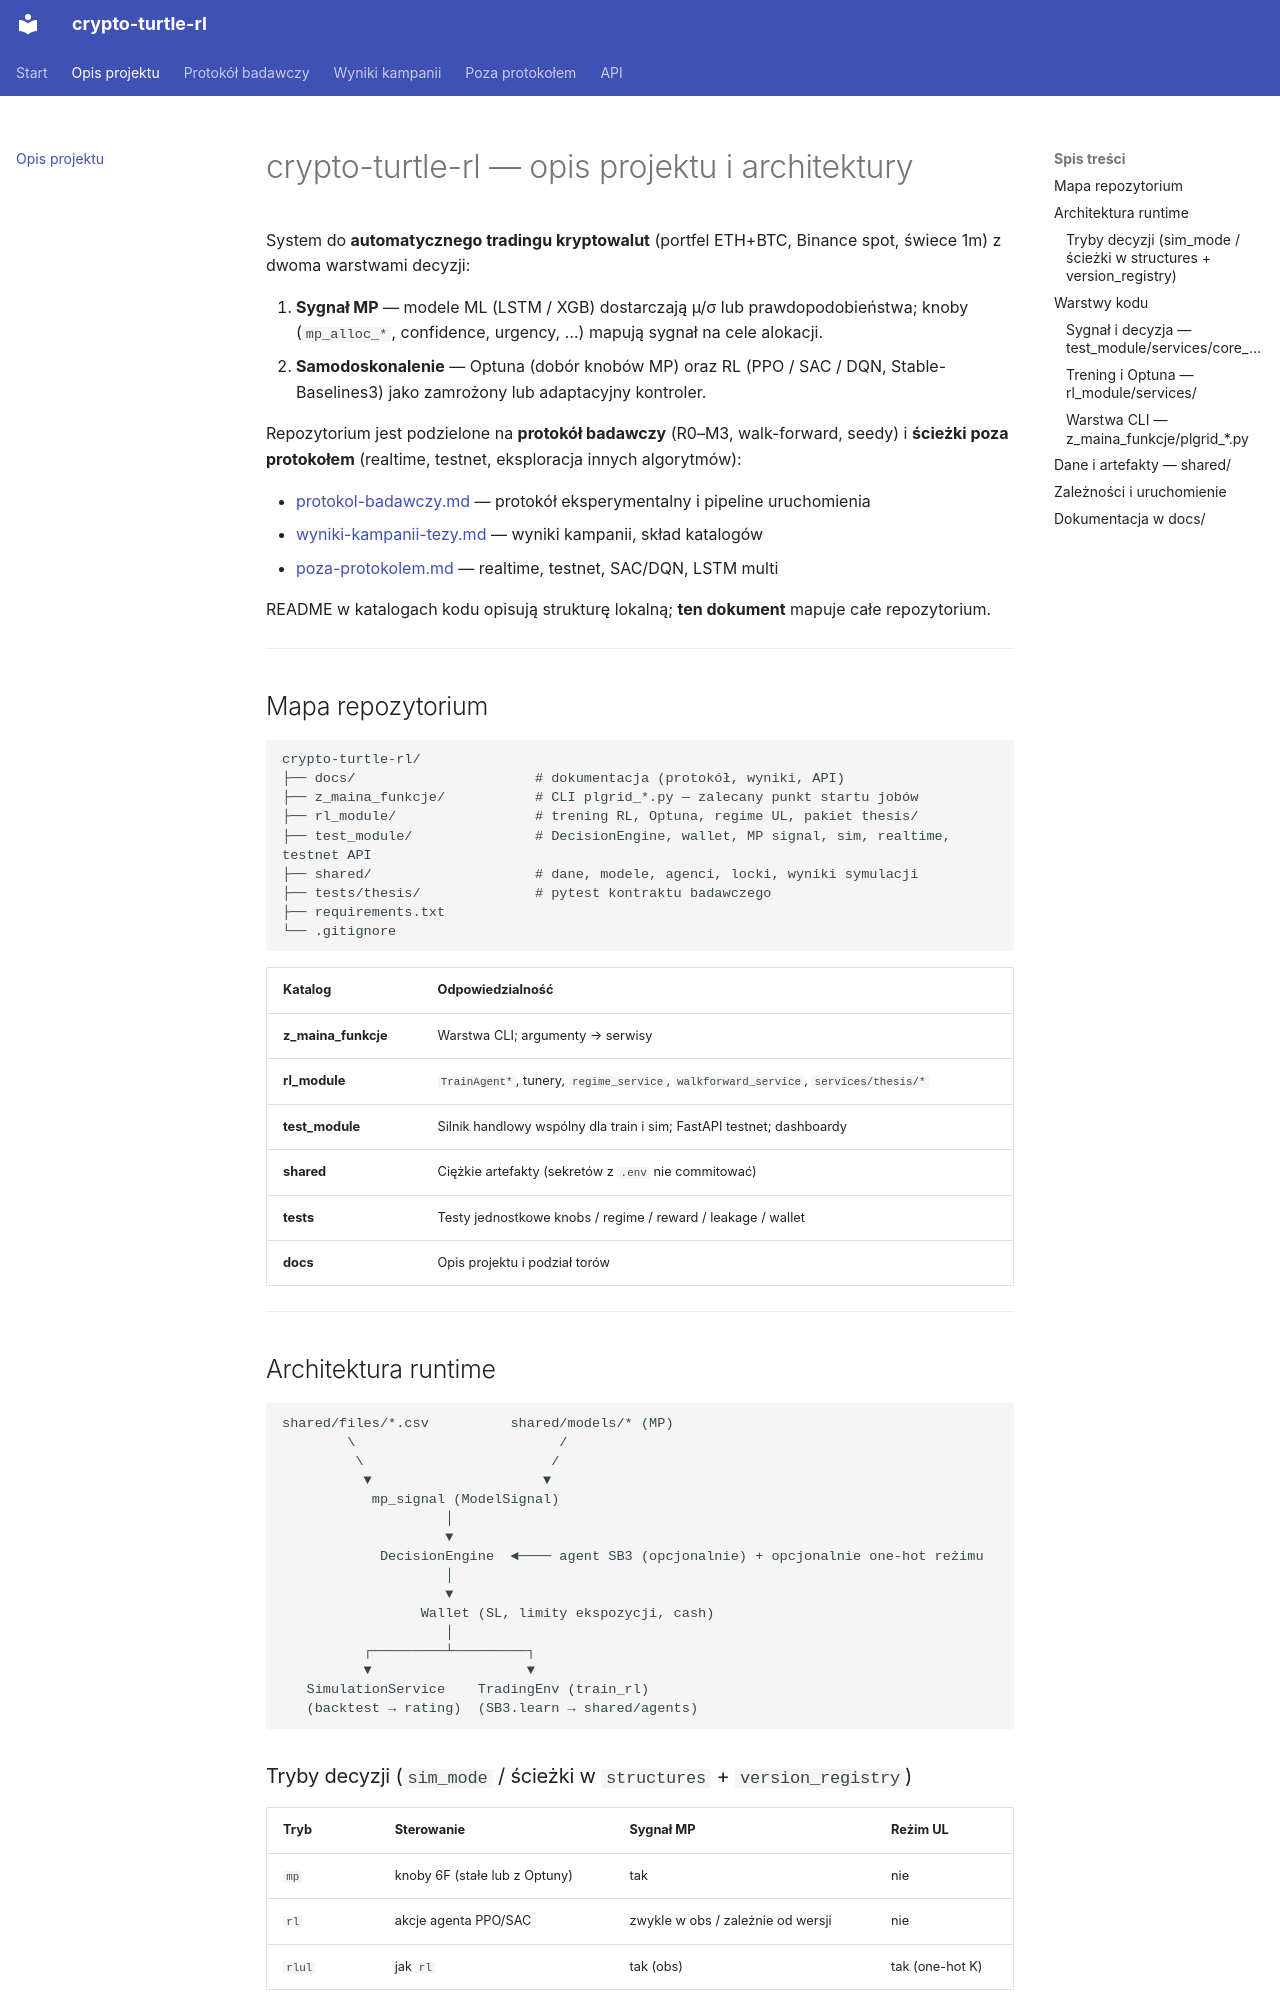

repository: niemyslniepytaj/crypto-turtle-rl · page: opis-projektu/index.html · generator: mkdocs

# crypto-turtle-rl — opis projektu i architektury

System do **automatycznego tradingu kryptowalut** (portfel ETH+BTC, Binance spot, świece 1m) z dwoma warstwami decyzji:

1. **Sygnał MP** — modele ML (LSTM / XGB) dostarczają µ/σ lub prawdopodobieństwa; knoby (`mp_alloc_*`, confidence, urgency, …) mapują sygnał na cele alokacji.
2. **Samodoskonalenie** — Optuna (dobór knobów MP) oraz RL (PPO / SAC / DQN, Stable-Baselines3) jako zamrożony lub adaptacyjny kontroler.

Repozytorium jest podzielone na **protokół badawczy** (R0–M3, walk-forward, seedy) i **ścieżki poza protokołem** (realtime, testnet, eksploracja innych algorytmów):

- [protokol-badawczy.md](protokol-badawczy.md) — protokół eksperymentalny i pipeline uruchomienia
- [wyniki-kampanii-tezy.md](wyniki-kampanii-tezy.md) — wyniki kampanii, skład katalogów
- [poza-protokolem.md](poza-protokolem.md) — realtime, testnet, SAC/DQN, LSTM multi

README w katalogach kodu opisują strukturę lokalną; **ten dokument** mapuje całe repozytorium.

---

## Mapa repozytorium

```
crypto-turtle-rl/
├── docs/                      # dokumentacja (protokół, wyniki, API)
├── z_maina_funkcje/           # CLI plgrid_*.py — zalecany punkt startu jobów
├── rl_module/                 # trening RL, Optuna, regime UL, pakiet thesis/
├── test_module/               # DecisionEngine, wallet, MP signal, sim, realtime, testnet API
├── shared/                    # dane, modele, agenci, locki, wyniki symulacji
├── tests/thesis/              # pytest kontraktu badawczego
├── requirements.txt
└── .gitignore
```

| Katalog | Odpowiedzialność |
|---------|------------------|
| **z_maina_funkcje** | Warstwa CLI; argumenty → serwisy |
| **rl_module** | `TrainAgent*`, tunery, `regime_service`, `walkforward_service`, `services/thesis/*` |
| **test_module** | Silnik handlowy wspólny dla train i sim; FastAPI testnet; dashboardy |
| **shared** | Ciężkie artefakty (sekretów z `.env` nie commitować) |
| **tests** | Testy jednostkowe knobs / regime / reward / leakage / wallet |
| **docs** | Opis projektu i podział torów |

---

## Architektura runtime

```
shared/files/*.csv          shared/models/* (MP)
        \                         /
         \                       /
          ▼                     ▼
           mp_signal (ModelSignal)
                    │
                    ▼
            DecisionEngine  ◄──── agent SB3 (opcjonalnie) + opcjonalnie one-hot reżimu
                    │
                    ▼
                 Wallet (SL, limity ekspozycji, cash)
                    │
          ┌─────────┴─────────┐
          ▼                   ▼
   SimulationService    TradingEnv (train_rl)
   (backtest → rating)  (SB3.learn → shared/agents)
```
